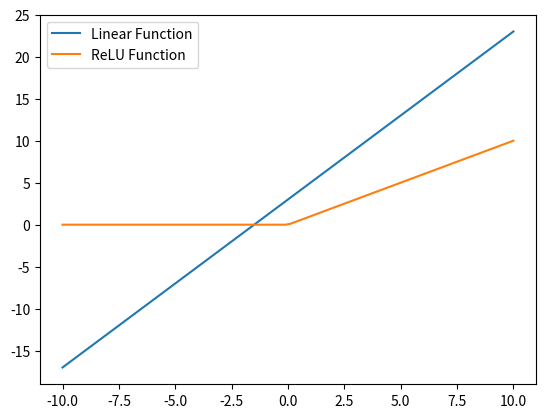

Write Python code to recreate this figure.
import numpy as np
import sympy as sp
import scipy.stats as stats
import matplotlib.pyplot as plt

# Vectors
v1 = np.array([1, 2, 3])
v2 = np.array([4, 5, 6])
print(np.dot(v1,v2))
print("*****")
# Matrices
A = np.array([[1, 2], [3, 4]])
B = np.array([[5, 6], [7, 8]])

# Matrix Operations
result = np.dot(A, B)
print(result)
print("*****")
transpose_A = np.transpose(A)
print(transpose_A)
print("*****")

# Matrix Inversion
inverse_A = np.linalg.inv(A)
print(inverse_A)
print("*****")

print("Derivatives for calculas: ") 

# Define symbol
x = sp.Symbol('x')

# Compute derivative
f = x**2 + 3*x + 2
f_prime = sp.diff(f, x)
print(f_prime)
print(f)
print("*****")

print("Probability and Statistics: ")
# Gaussian distribution
mean = 0
std_dev = 1
gaussian_dist = stats.norm(mean, std_dev)

# Generate samples
samples = gaussian_dist.rvs(size=100)

# Calculate mean and variance
mean = np.mean(samples)
variance = np.var(samples)
print("mean: " ,mean)
print("variance: " , variance)
print("*****")

print("Equations and Inequalities: ")
# Solving equations
A = np.array([[2, 3], [1, -2]])
b = np.array([8, 1])
solution = np.linalg.solve(A, b)
print(solution)
print("*****")

print("Function: Linear and Non Linear")

# Linear function
def linear_function(x, m, c):
    return m * x + c

# Non-linear function (e.g., ReLU)
def relu(x):
    return max(0, x)

# Plotting
x_values = np.linspace(-10, 10, 100)
y_values_linear = linear_function(x_values, 2, 3)
y_values_relu = [relu(x) for x in x_values]

plt.plot(x_values, y_values_linear, label='Linear Function')
plt.plot(x_values, y_values_relu, label='ReLU Function')
plt.legend()
plt.show()
